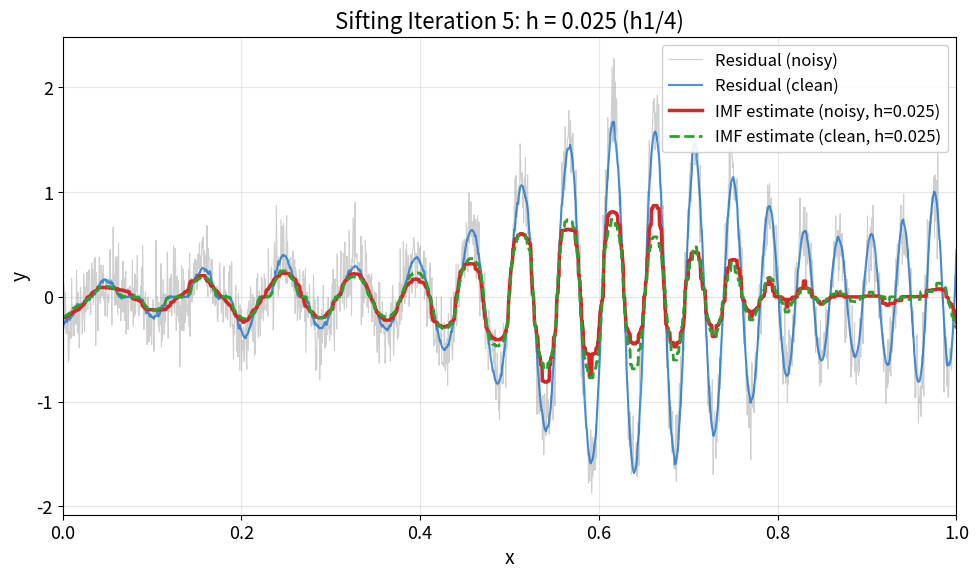

Recreate this plot in Python. (Note: this script raises an exception after producing the figure.)
"""EMD Sifting Iteration 5 - Bandwidth h=0.025

Shows fifth sifting iteration (final in sequence).
Bandwidth: h5 = h1/4 = 0.025
"""
import matplotlib.pyplot as plt
import numpy as np
from pathlib import Path

plt.rcParams.update({
    'font.size': 14, 'axes.labelsize': 14, 'axes.titlesize': 16,
    'xtick.labelsize': 13, 'ytick.labelsize': 13, 'legend.fontsize': 12,
    'figure.figsize': (10, 6), 'figure.dpi': 150
})

# Colors
MLBLUE = '#0066CC'
MLGREEN = '#2CA02C'
MLRED = '#D62728'
MLGRAY = '#888888'

# =============================================================================
# Smoothing functions
# =============================================================================

def epanechnikov_kernel(u):
    weights = np.zeros_like(u, dtype=float)
    mask = np.abs(u) <= 1
    weights[mask] = 0.75 * (1 - u[mask]**2)
    return weights


def weighted_median(values, weights):
    """Compute weighted median with linear interpolation for smooth output."""
    if len(values) == 0 or np.sum(weights) == 0:
        return np.nan
    sorted_indices = np.argsort(values)
    sorted_values = values[sorted_indices]
    sorted_weights = weights[sorted_indices]
    cumulative_weights = np.cumsum(sorted_weights) / np.sum(sorted_weights)
    idx = np.searchsorted(cumulative_weights, 0.5)
    if idx >= len(sorted_values):
        return sorted_values[-1]
    if idx == 0:
        return sorted_values[0]
    c_prev = cumulative_weights[idx - 1]
    c_curr = cumulative_weights[idx]
    if c_curr > c_prev:
        alpha = (0.5 - c_prev) / (c_curr - c_prev)
    else:
        alpha = 0.5
    alpha = np.clip(alpha, 0.0, 1.0)
    return sorted_values[idx - 1] + alpha * (sorted_values[idx] - sorted_values[idx - 1])


def epa_local_median(x, y, bandwidth):
    n = len(x)
    y_smooth = np.zeros(n)
    for i in range(n):
        u = (x - x[i]) / bandwidth
        weights = epanechnikov_kernel(u)
        y_smooth[i] = weighted_median(y, weights)
    return y_smooth


# =============================================================================
# Signal generation and sifting
# =============================================================================

np.random.seed(42)
n = 2000
x = np.linspace(0, 1, n)

# AM-FM signal
A_x = 1 + 0.5 * np.sin(4 * np.pi * x)
phi_x = 2 * np.pi * (6 * x + 12 * x**2)
y_clean = A_x * np.sin(phi_x)
sigma = 0.2
noise = sigma * np.random.randn(n)
y_noisy = y_clean + noise

# Bandwidth sequence
h1 = 0.1
h2 = h1 / np.sqrt(2)
h3 = h1 / 2
h4 = h1 / (2 * np.sqrt(2))
h5 = h1 / 4  # 0.025

# Iterations 1-4
m1_noisy = epa_local_median(x, y_noisy, h1)
m1_clean = epa_local_median(x, y_clean, h1)
r2_noisy = y_noisy - m1_noisy
r2_clean = y_clean - m1_clean

m2_noisy = epa_local_median(x, r2_noisy, h2)
m2_clean = epa_local_median(x, r2_clean, h2)
r3_noisy = r2_noisy - m2_noisy
r3_clean = r2_clean - m2_clean

m3_noisy = epa_local_median(x, r3_noisy, h3)
m3_clean = epa_local_median(x, r3_clean, h3)
r4_noisy = r3_noisy - m3_noisy
r4_clean = r3_clean - m3_clean

m4_noisy = epa_local_median(x, r4_noisy, h4)
m4_clean = epa_local_median(x, r4_clean, h4)
r5_noisy = r4_noisy - m4_noisy
r5_clean = r4_clean - m4_clean

# Iteration 5
m5_noisy = epa_local_median(x, r5_noisy, h5)
m5_clean = epa_local_median(x, r5_clean, h5)

# =============================================================================
# Plot
# =============================================================================

fig, ax = plt.subplots(figsize=(10, 6))

ax.plot(x, r5_noisy, color=MLGRAY, alpha=0.4, linewidth=0.8, label='Residual (noisy)')
ax.plot(x, r5_clean, color=MLBLUE, linewidth=1.5, alpha=0.7, label='Residual (clean)')
ax.plot(x, m5_noisy, color=MLRED, linewidth=2.5, label=f'IMF estimate (noisy, h={h5})')
ax.plot(x, m5_clean, color=MLGREEN, linewidth=2, linestyle='--', label=f'IMF estimate (clean, h={h5})')

ax.set_xlabel('x')
ax.set_ylabel('y')
ax.set_title(f'Sifting Iteration 5: h = {h5} (h1/4)')
ax.legend(loc='upper right', framealpha=0.9)
ax.grid(True, alpha=0.3)
ax.set_xlim(0, 1)

plt.tight_layout()
plt.savefig(Path(__file__).parent / 'chart.pdf', dpi=300, bbox_inches='tight')
plt.close()

print(f"Saved: {Path(__file__).parent / 'chart.pdf'}")
